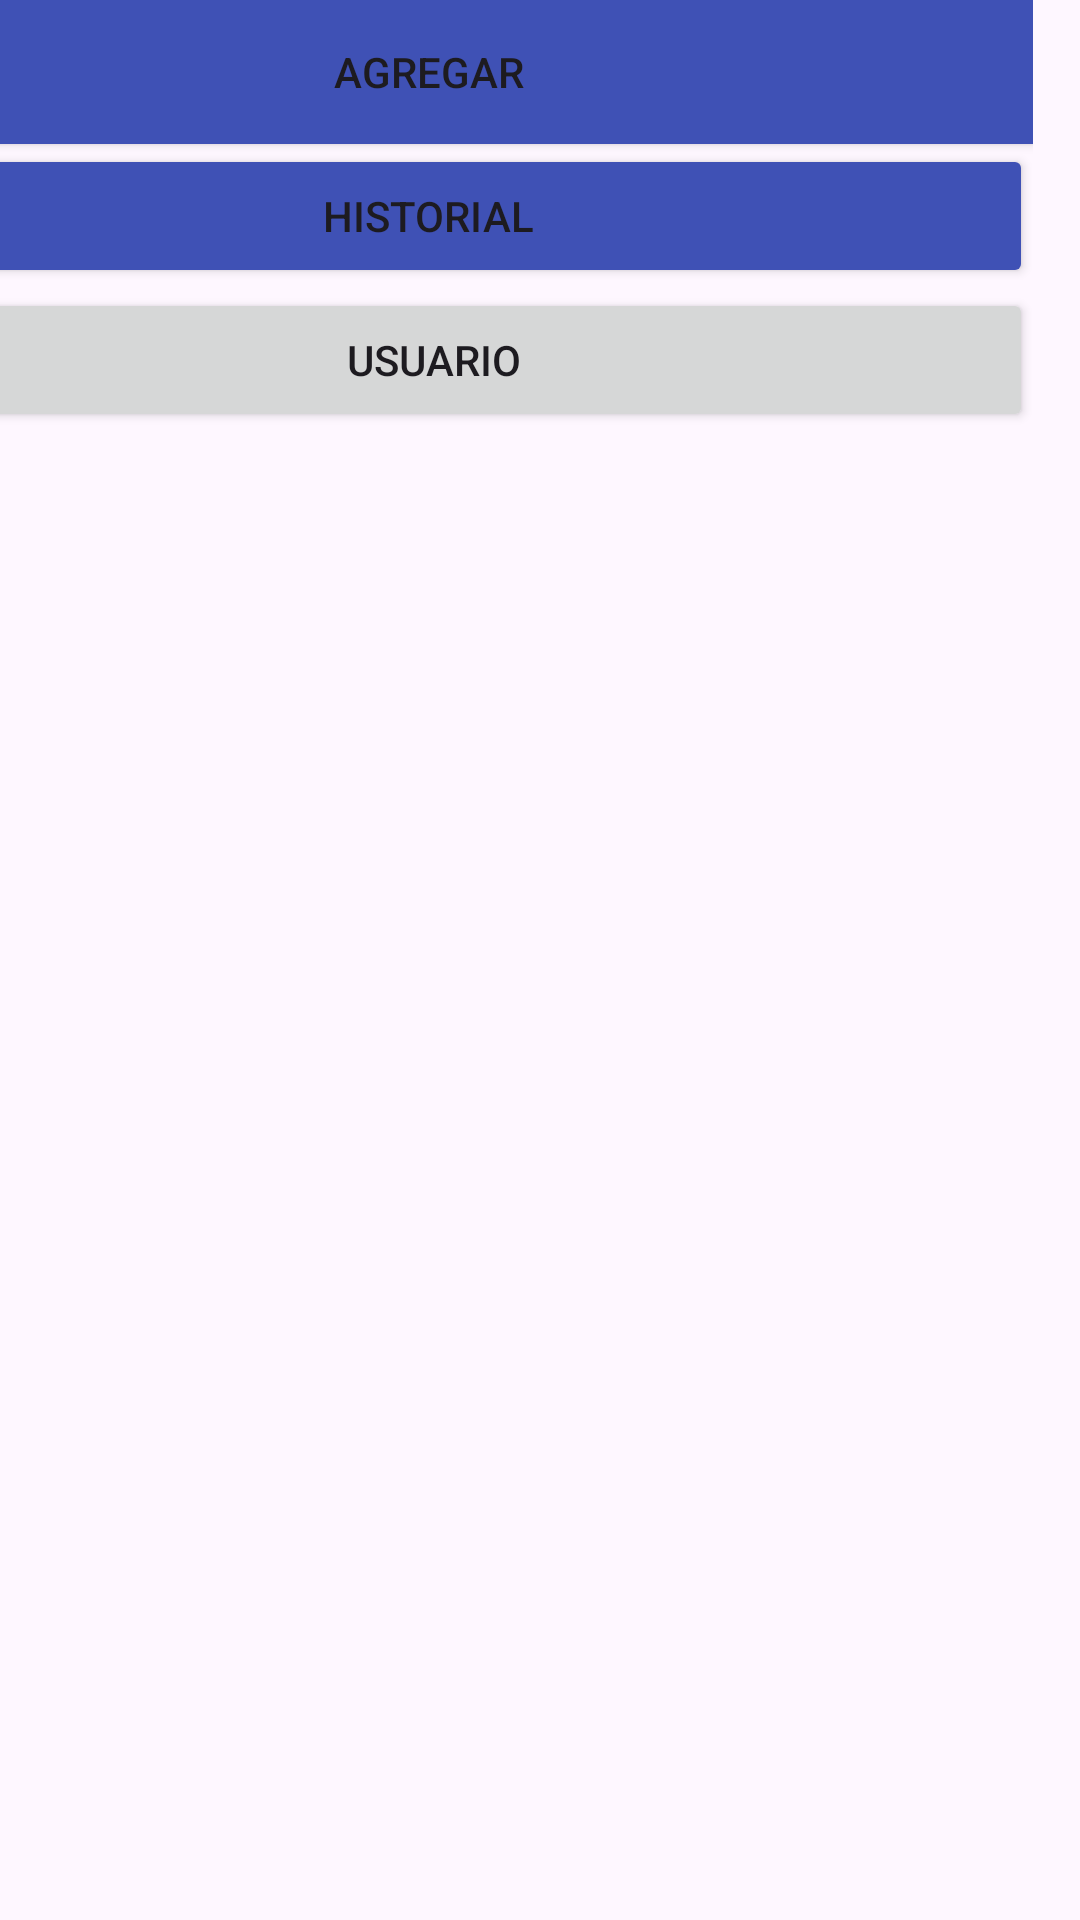

Android layout source for this screen:
<!-- AndroidManifest.xml: application theme Theme.Golfapplication -->
<!-- res/layout/activity_agregar1.xml -->
<?xml version="1.0" encoding="utf-8"?>
<androidx.constraintlayout.widget.ConstraintLayout xmlns:android="http://schemas.android.com/apk/res/android"
    xmlns:app="http://schemas.android.com/apk/res-auto"
    xmlns:tools="http://schemas.android.com/tools"
    android:id="@+id/main"
    android:layout_width="match_parent"
    android:layout_height="match_parent"
    tools:context=".AgregarActivity1" >

    <androidx.constraintlayout.widget.ConstraintLayout
        android:layout_width="match_parent"
        android:layout_height="match_parent"
        tools:layout_editor_absoluteX="0dp"
        tools:layout_editor_absoluteY="27dp">

        <TextView
            android:id="@+id/textView5"
            android:layout_width="wrap_content"
            android:layout_height="wrap_content"
            android:text="Inventario"
            android:textSize="24sp"
            tools:ignore="MissingConstraints"
            tools:layout_editor_absoluteX="154dp"
            tools:layout_editor_absoluteY="40dp" />

        <ScrollView
            android:layout_width="400dp"
            android:layout_height="394dp"
            android:layout_marginEnd="16dp"
            android:contentDescription="@string/app_name"
            app:layout_constraintEnd_toEndOf="parent"
            tools:ignore="MissingConstraints"
            tools:layout_editor_absoluteY="99dp">

            <LinearLayout
                android:layout_width="match_parent"
                android:layout_height="wrap_content"
                android:orientation="vertical">

                <Button
                    android:id="@+id/b_agregar"
                    android:layout_width="match_parent"
                    android:layout_height="wrap_content"
                    android:background="#3F51B5"
                    android:backgroundTint="#3F51B5"
                    android:onClick="agregar"
                    android:text="Agregar "
                    android:textColorLink="#3F51B5"
                    app:toggleCheckedStateOnClick="true" />

                <Button
                    android:id="@+id/b_historial"
                    android:layout_width="match_parent"
                    android:layout_height="wrap_content"
                    android:backgroundTint="#3F51B5"
                    android:text="Historial " />

                <Button
                    android:id="@+id/button13"
                    android:layout_width="match_parent"
                    android:layout_height="wrap_content"
                    android:text="Usuario"
                    android:textColorLink="#3F51B5" />
            </LinearLayout>
        </ScrollView>
    </androidx.constraintlayout.widget.ConstraintLayout>
</androidx.constraintlayout.widget.ConstraintLayout>
<!-- resources referenced by this layout -->
<resources>
  <string name="app_name">Golfapplication</string>
  <style name="Theme.Golfapplication" parent="Base.Theme.Golfapplication" />
  <style name="Base.Theme.Golfapplication" parent="Theme.Material3.DayNight.NoActionBar">
          
          
      </style>
</resources>
